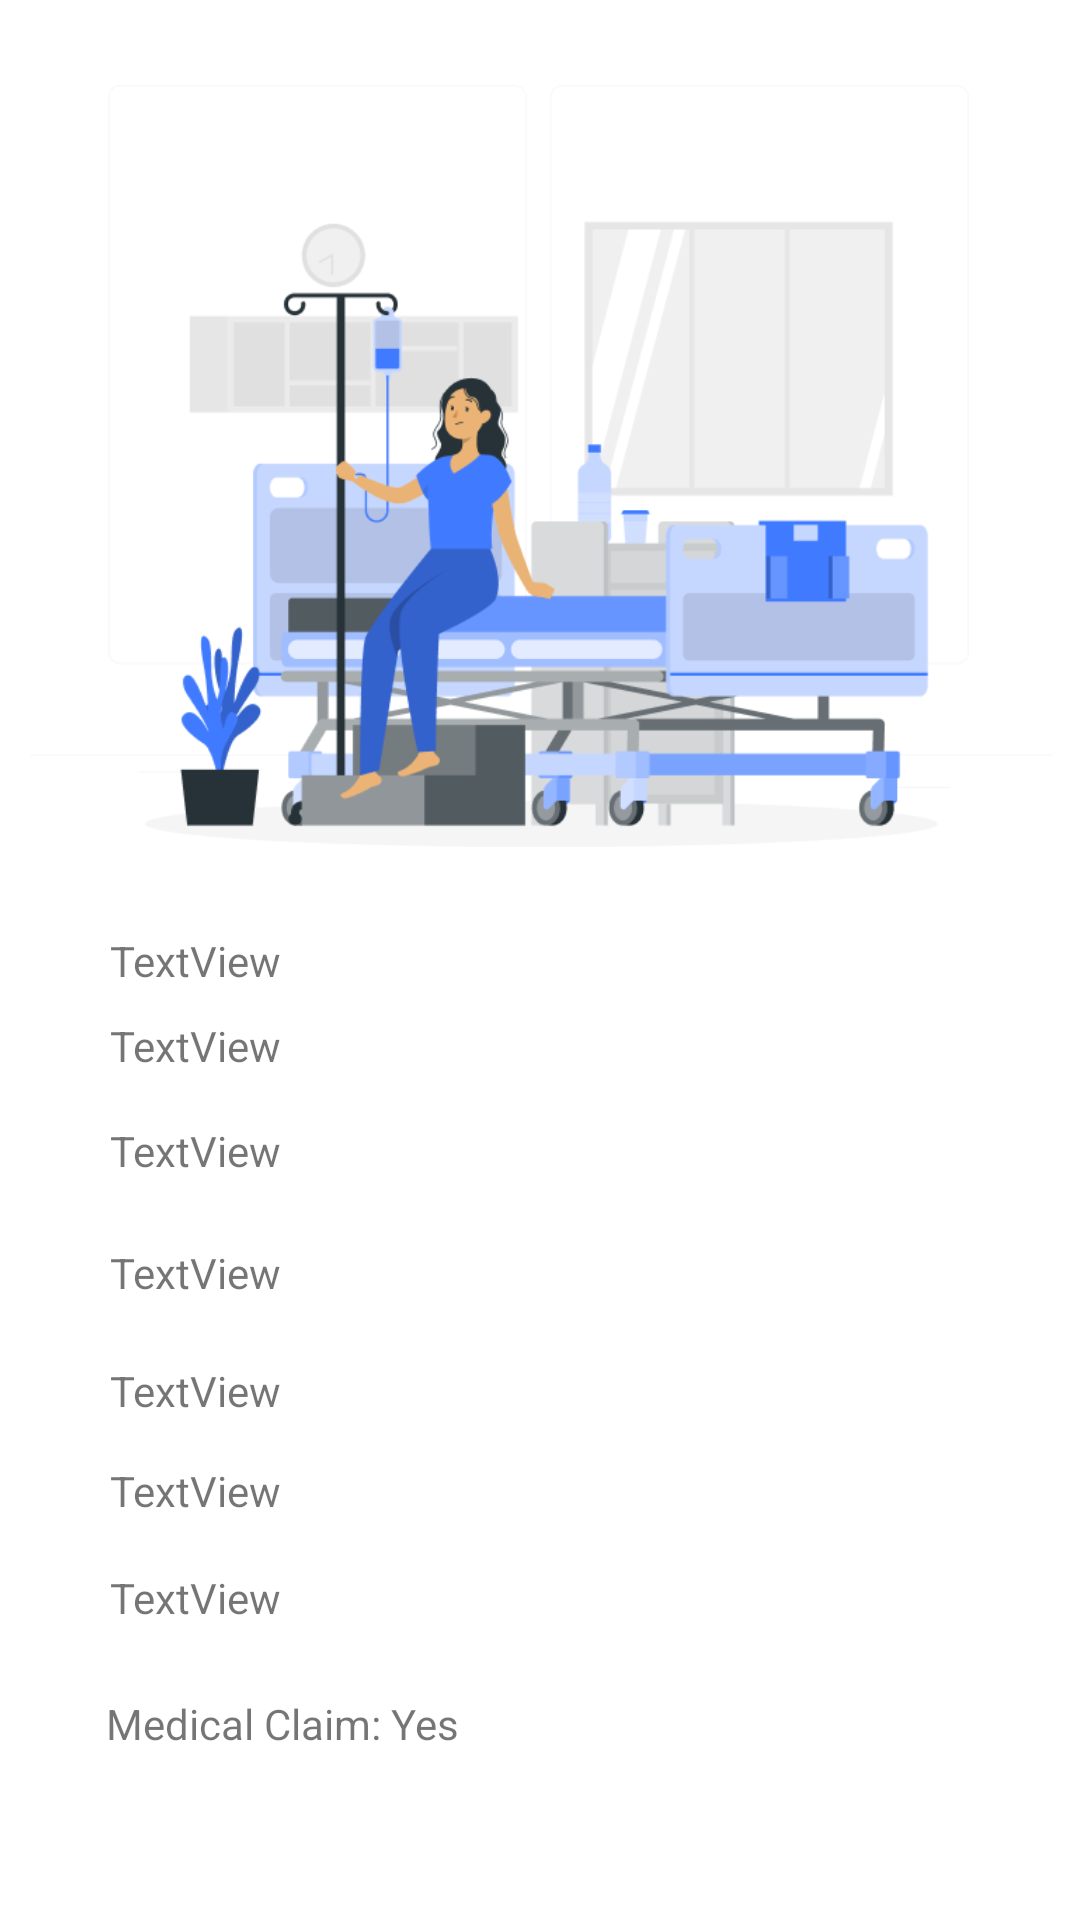

Write the Android layout XML for this screen, with the resource values it uses.
<!-- AndroidManifest.xml: application theme Theme.MittalHospital -->
<!-- res/layout/activity_main5.xml -->
<?xml version="1.0" encoding="utf-8"?>
<androidx.constraintlayout.widget.ConstraintLayout xmlns:android="http://schemas.android.com/apk/res/android"
    xmlns:app="http://schemas.android.com/apk/res-auto"
    xmlns:tools="http://schemas.android.com/tools"
    android:layout_width="match_parent"
    android:layout_height="match_parent"
    tools:context=".MainActivity5">

    <TextView
        android:id="@+id/textView2"
        android:layout_width="wrap_content"
        android:layout_height="wrap_content"
        android:text="TextView"
        app:layout_constraintBottom_toBottomOf="parent"
        app:layout_constraintEnd_toEndOf="parent"
        app:layout_constraintHorizontal_bias="0.121"
        app:layout_constraintStart_toStartOf="parent"
        app:layout_constraintTop_toTopOf="parent" />

    <TextView
        android:id="@+id/textView3"
        android:layout_width="wrap_content"
        android:layout_height="wrap_content"
        android:text="TextView"
        app:layout_constraintBottom_toBottomOf="parent"
        app:layout_constraintEnd_toEndOf="parent"
        app:layout_constraintHorizontal_bias="0.121"
        app:layout_constraintStart_toStartOf="parent"
        app:layout_constraintTop_toTopOf="parent"
        app:layout_constraintVertical_bias="0.546" />

    <TextView
        android:id="@+id/textView5"
        android:layout_width="wrap_content"
        android:layout_height="wrap_content"
        android:text="TextView"
        app:layout_constraintBottom_toBottomOf="parent"
        app:layout_constraintEnd_toEndOf="parent"
        app:layout_constraintHorizontal_bias="0.121"
        app:layout_constraintStart_toStartOf="parent"
        app:layout_constraintTop_toTopOf="parent"
        app:layout_constraintVertical_bias="0.668" />

    <TextView
        android:id="@+id/textView6"
        android:layout_width="wrap_content"
        android:layout_height="wrap_content"
        android:text="TextView"
        app:layout_constraintBottom_toBottomOf="parent"
        app:layout_constraintEnd_toEndOf="parent"
        app:layout_constraintHorizontal_bias="0.121"
        app:layout_constraintStart_toStartOf="parent"
        app:layout_constraintTop_toTopOf="parent"
        app:layout_constraintVertical_bias="0.602" />

    <TextView
        android:id="@+id/textView7"
        android:layout_width="wrap_content"
        android:layout_height="wrap_content"
        android:text="TextView"
        app:layout_constraintBottom_toBottomOf="parent"
        app:layout_constraintEnd_toEndOf="parent"
        app:layout_constraintHorizontal_bias="0.121"
        app:layout_constraintStart_toStartOf="parent"
        app:layout_constraintTop_toTopOf="parent"
        app:layout_constraintVertical_bias="0.731" />

    <TextView
        android:id="@+id/textView8"
        android:layout_width="wrap_content"
        android:layout_height="wrap_content"
        android:text="TextView"
        app:layout_constraintBottom_toBottomOf="parent"
        app:layout_constraintEnd_toEndOf="parent"
        app:layout_constraintHorizontal_bias="0.121"
        app:layout_constraintStart_toStartOf="parent"
        app:layout_constraintTop_toTopOf="parent"
        app:layout_constraintVertical_bias="0.785" />

    <TextView
        android:id="@+id/textView9"
        android:layout_width="wrap_content"
        android:layout_height="wrap_content"
        android:text="TextView"
        app:layout_constraintBottom_toBottomOf="parent"
        app:layout_constraintEnd_toEndOf="parent"
        app:layout_constraintHorizontal_bias="0.121"
        app:layout_constraintStart_toStartOf="parent"
        app:layout_constraintTop_toTopOf="parent"
        app:layout_constraintVertical_bias="0.842" />

    <TextView
        android:id="@+id/textView10"
        android:layout_width="wrap_content"
        android:layout_height="wrap_content"
        android:text="Medical Claim: Yes"
        app:layout_constraintBottom_toBottomOf="parent"
        app:layout_constraintEnd_toEndOf="parent"
        app:layout_constraintHorizontal_bias="0.146"
        app:layout_constraintStart_toStartOf="parent"
        app:layout_constraintTop_toTopOf="parent"
        app:layout_constraintVertical_bias="0.91" />

    <ImageView
        android:id="@+id/imageView4"
        android:layout_width="391dp"
        android:layout_height="254dp"
        app:layout_constraintBottom_toBottomOf="parent"
        app:layout_constraintEnd_toEndOf="parent"
        app:layout_constraintStart_toStartOf="parent"
        app:layout_constraintTop_toTopOf="parent"
        app:layout_constraintVertical_bias="0.073"
        app:srcCompat="@drawable/rafiki" />
</androidx.constraintlayout.widget.ConstraintLayout>
<!-- resources referenced by this layout -->
<resources>
  <!-- drawable rafiki: png bitmap (drawable-v24, 36754 bytes) -->
  <style name="Theme.MittalHospital" parent="Theme.MaterialComponents.DayNight.DarkActionBar">
          
          <item name="colorPrimary">@color/purple_500</item>
          <item name="colorPrimaryVariant">@color/purple_700</item>
          <item name="colorOnPrimary">@color/white</item>
          
          <item name="colorSecondary">@color/teal_200</item>
          <item name="colorSecondaryVariant">@color/teal_700</item>
          <item name="colorOnSecondary">@color/black</item>
          
          <item name="android:statusBarColor" tools:targetApi="21">?attr/colorPrimaryVariant</item>
          
      </style>
  <!-- not gathered from this repository: default colours our renderer supplied (Android Studio template values) -->
  <color name="purple_500">#FF6200EE</color>
  <color name="purple_700">#FF3700B3</color>
  <color name="teal_200">#FF03DAC5</color>
  <color name="teal_700">#FF018786</color>
  <color name="black">#FF000000</color>
  <color name="white">#FFFFFFFF</color>
</resources>
